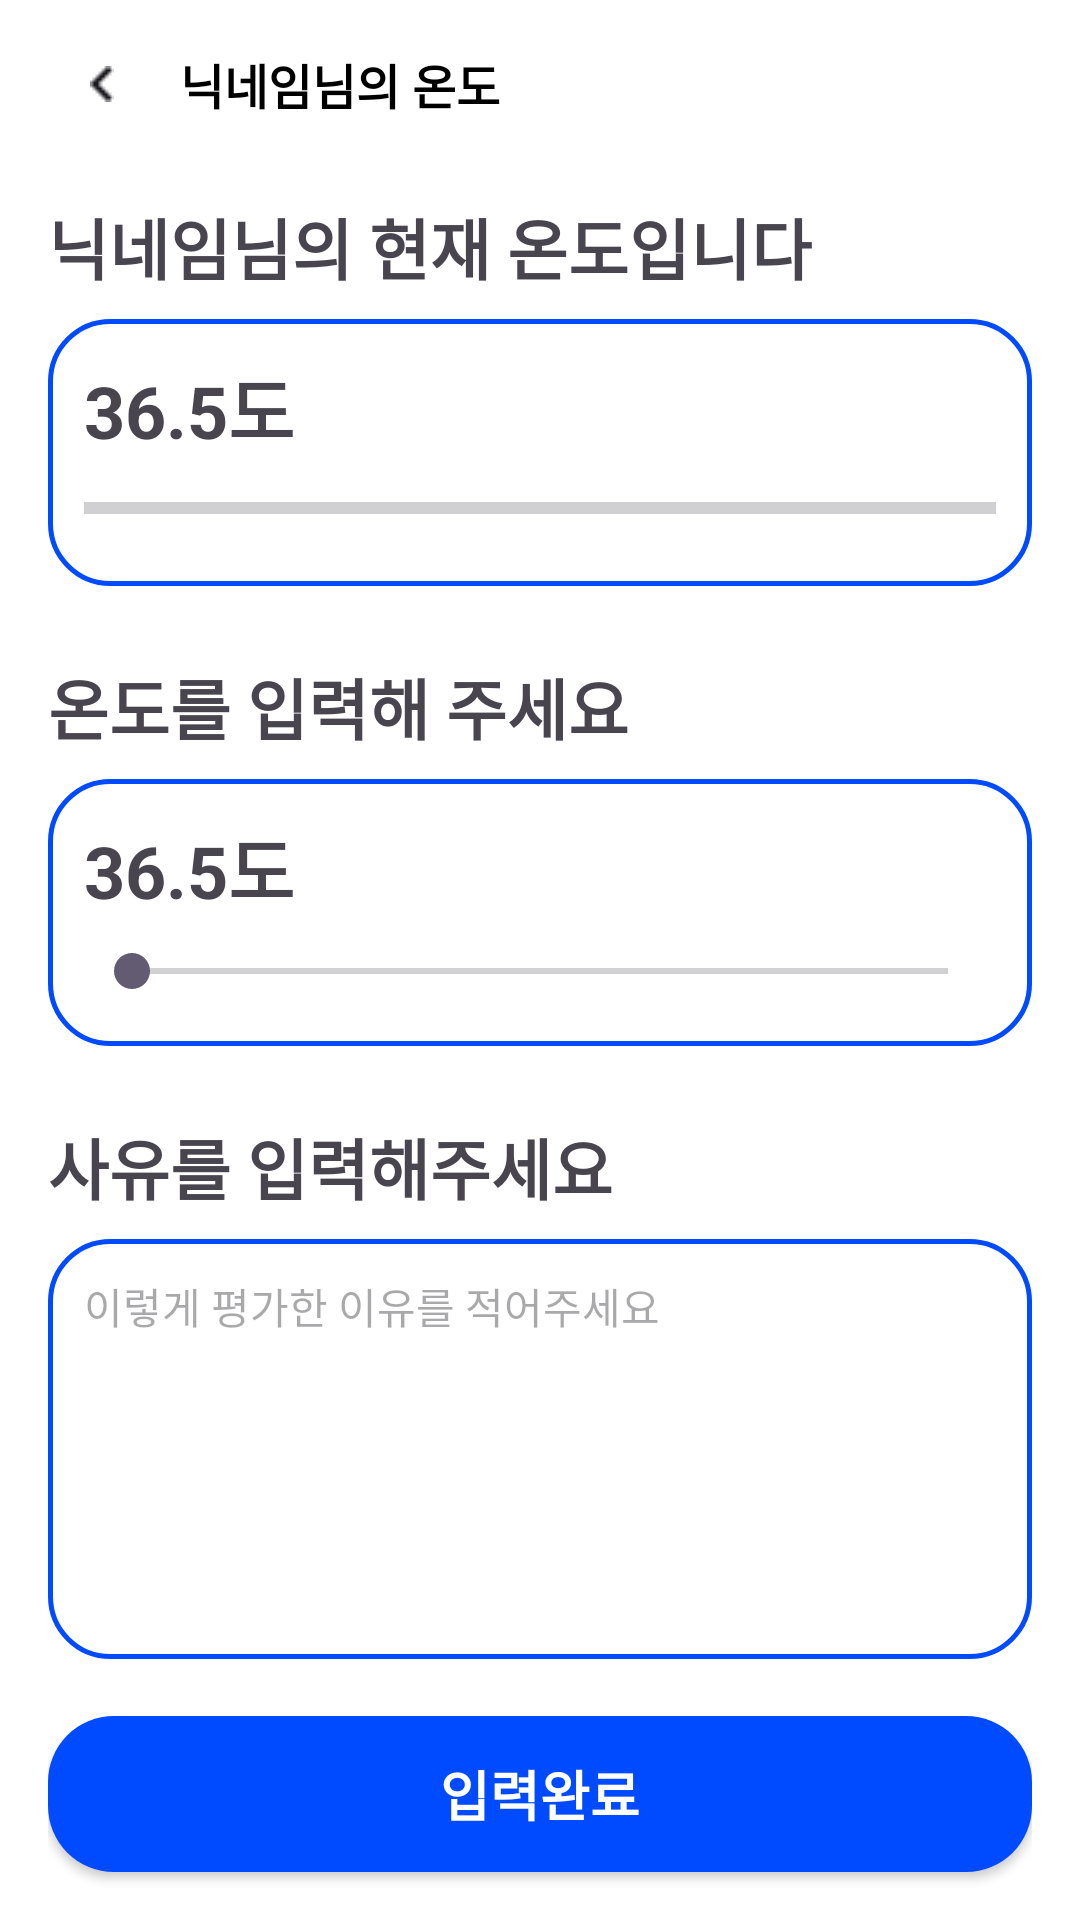

Layout XML and referenced resources for this Android screen:
<!-- AndroidManifest.xml: application theme Theme.MyApplication_mof -->
<!-- res/layout/activity_temperature.xml -->
<?xml version="1.0" encoding="utf-8"?>
<LinearLayout xmlns:android="http://schemas.android.com/apk/res/android"
    xmlns:app="http://schemas.android.com/apk/res-auto"
    xmlns:tools="http://schemas.android.com/tools"
    android:layout_width="match_parent"
    android:layout_height="match_parent"
    android:fitsSystemWindows="true"
    android:background="#FFFFFF"
    android:paddingHorizontal="16dp" android:orientation="vertical">

    <LinearLayout
        android:layout_width="match_parent"
        android:layout_height="56dp"
        android:gravity="center_vertical"
        android:orientation="horizontal">

        <ImageButton
            android:id="@+id/btnBack2"
            android:layout_width="36dp"
            android:layout_height="34dp"
            android:background="@android:color/transparent"
            android:contentDescription="뒤로가기"
            android:padding="2dp"
            android:src="@drawable/icon"
            tools:ignore="TouchTargetSizeCheck" />

        <TextView
            android:id="@+id/nickName"
            android:layout_width="wrap_content"
            android:layout_height="wrap_content"
            android:layout_marginStart="8dp"
            android:text="닉네임님의 온도"
            android:textColor="#000000"
            android:textSize="16sp"
            android:textStyle="bold" />
    </LinearLayout>

    <TextView
        android:id="@+id/textView"
        android:layout_width="wrap_content"
        android:layout_height="wrap_content"
        android:layout_marginTop="10dp"
        android:text="닉네임님의 현재 온도입니다"
        android:textSize="22sp"
        android:textStyle="bold" />

    <LinearLayout
        android:layout_width="match_parent" android:layout_height="89dp"
        android:layout_marginTop="8dp"
        android:background="@drawable/bg_blue_outline_rounded"
        android:orientation="vertical"
        android:padding="12dp">

        <TextView
            android:id="@+id/currentTemperature"
            android:layout_width="wrap_content"
            android:layout_height="wrap_content"
            android:text="36.5도"
            android:textSize="24sp"
            android:textStyle="bold" />

        <ProgressBar
            android:id="@+id/progressBar"
            style="?android:attr/progressBarStyleHorizontal"
            android:layout_width="match_parent"
            android:layout_height="wrap_content"
            android:layout_marginTop="8dp" />
    </LinearLayout>

    <TextView
        android:id="@+id/textView2"
        android:layout_width="wrap_content"
        android:layout_height="wrap_content"
        android:layout_marginTop="24dp"
        android:text="온도를 입력해 주세요"
        android:textSize="22sp"
        android:textStyle="bold" />

    <LinearLayout
        android:layout_width="match_parent" android:layout_height="89dp"
        android:layout_marginTop="8dp"
        android:background="@drawable/bg_blue_outline_rounded"
        android:orientation="vertical"
        android:padding="12dp">

        <TextView
            android:id="@+id/targetTemperature"
            android:layout_width="wrap_content"
            android:layout_height="wrap_content"
            android:text="36.5도"
            android:textSize="24sp"
            android:textStyle="bold" />

        <SeekBar
            android:id="@+id/seekBar"
            android:layout_width="match_parent"
            android:layout_height="wrap_content"
            android:layout_marginTop="8dp" />
    </LinearLayout>

    <TextView
        android:id="@+id/textView3"
        android:layout_width="wrap_content"
        android:layout_height="wrap_content"
        android:layout_marginTop="24dp"
        android:text="사유를 입력해주세요"
        android:textSize="22sp"
        android:textStyle="bold" />

    <EditText
        android:id="@+id/editTextText7"
        android:layout_width="match_parent" android:layout_height="140dp"
        android:layout_marginTop="8dp"
        android:background="@drawable/bg_blue_outline_rounded"
        android:gravity="top"
        android:hint="이렇게 평가한 이유를 적어주세요"
        android:inputType="textMultiLine"
        android:padding="12dp"
        android:textSize="14sp" />

    <View
        android:layout_width="match_parent"
        android:layout_height="0dp"
        android:layout_weight="1" />

    <android.widget.Button
        android:id="@+id/button10"
        android:layout_width="match_parent" android:layout_height="52dp"
        android:layout_marginBottom="16dp"
        android:background="@drawable/bg_blue_button"
        android:text="입력완료"
        android:textColor="#FFFFFF"
        android:textSize="18sp"
        android:textStyle="bold" />

</LinearLayout>
<!-- resources referenced by this layout -->
<resources>
  <!-- drawable bg_blue_button (drawable) -->
  <?xml version="1.0" encoding="utf-8"?>
  <shape xmlns:android="http://schemas.android.com/apk/res/android">
      <solid android:color="#004AFF" />
      <corners android:radius="22dp" />
  </shape>
  <!-- drawable bg_blue_outline_rounded (drawable) -->
  <?xml version="1.0" encoding="utf-8"?>
  <shape xmlns:android="http://schemas.android.com/apk/res/android">
      <solid android:color="#FFFFFF" />
      <stroke android:width="1.5dp" android:color="#004AFF" /> <corners android:radius="20dp" /> </shape>
  <!-- drawable icon: png bitmap (drawable, 276 bytes) -->
  <style name="Theme.MyApplication_mof" parent="Base.Theme.MyApplication_mof" />
  <style name="Base.Theme.MyApplication_mof" parent="Theme.Material3.Light.NoActionBar">
          
          
      </style>
</resources>
